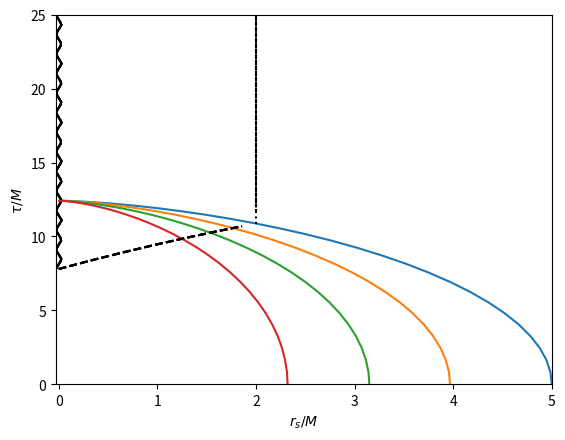

Recreate this plot in Python. (Note: this script raises an exception after producing the figure.)
#!/usr/bin/env python
# coding: utf-8

# In[1]:


#!/usr/bin/env python3
# -*- coding: utf-8 -*-
"""
Oppenheimer Snyder collapse

This script draws a spacetime diagram of the Oppenheimer-Snyder collapse
"""

from math import pi, sqrt
import matplotlib.pyplot as plt
import numpy as np
from scipy import signal


def make_eta_grid(neta):
    """
    Generate a uniform grid in eta
    """
    return np.arange(0, pi, pi/neta)


def am(opt):
    """
    Returns a_m

    Parameters
    ----------
    opt : dictionary
        options.

    Returns
    -------
    a_m
        real.
    """
    return sqrt(opt["R0"]**3/(2*opt["M"]))

def eta_AH(opt):
    return 2*np.arccos(sqrt((2*opt["M"])/opt["R0"]))


def a_from_eta(eta, opt):
    """
    Returns a given eta

    Parameters
    ----------
    eta : numpy array
        eta values at which to evaluate tau.
    opt : dictionary
        options.

    Returns
    -------
    a : numpy array

    """
    return 0.5*am(opt)*(1 + np.cos(eta))


def tau_from_eta(eta, opt):
    """
    Returns tau given eta

    Parameters
    ----------
    eta : numpy array
        eta values at which to evaluate tau.
    opt : dictionary
        options.

    Returns
    -------
    tau : numpy array

    """
    return 0.5*am(opt)*(eta+np.sin(eta))


def chi0(opt):
    """
    Returns the value of \chi_0

    Parameters
    ----------
    opt : dictionary
        options.

    Returns
    -------
    float
        \chi_0.
    """
    return np.arcsin(sqrt((2*opt["M"])/opt["R0"]))


# In[2]:


def plot_space_time(opt):
    # Create figure
    
    eta = make_eta_grid(30)
    eta_eh = np.arange(eta_AH(options(5,1))-chi0(options(5,1)),eta_AH(options(5,1)),pi/30)
    a = a_from_eta(eta, opt)*np.sin(chi0(opt))
    tau = tau_from_eta(eta, opt)
    eh = a_from_eta(eta_AH(options(5,1)), options(5,1))*np.sin(chi0(options(5,1))+(eta_eh-eta_AH(options(5,1))))
    tau_eh = tau_from_eta(eta_eh, options(5,1))
    tau_AH = tau_from_eta(eta_AH(opt), opt)
    
    t = np.linspace(tau_from_eta(eta_AH(options(5,1))-chi0(options(5,1)), options(5,1)), 25, 100)
    triangle = 0.03*signal.sawtooth(2 * np.pi * 5 * t, 0.5)
    
    plt.plot(triangle, t, 'k')
    plt.plot(a,tau)
    plt.vlines(2,tau_AH,25, colors='k', linestyles='dotted')
    plt.plot(eh,tau_eh,'k--')
    plt.margins(x=0,y=0)
    plt.xlabel(r"$r_s/M$")
    plt.ylabel(r"$\tau/M$")


def options(a,b):
    return {
        "R0": a,
        "M": b,
    }


# In[3]:


# Run the main function if executed as a script
if __name__ == '__main__':
    fig5 = plot_space_time(options(5,1))
    fig4 = plot_space_time(options(5*(0.5**(1/3)),0.5))
    fig4 = plot_space_time(options(5*(0.25**(1/3)),0.25))
    fig2 = plot_space_time(options(5*(0.1**(1/3)),0.1))
    plt.savefig("/Users/<user>/Desktop/Courses/Numrel/Python/PHYS-597/Week-1/OS-spacetime.jpg",dpi=500)
    plt.show()


# In[ ]:




